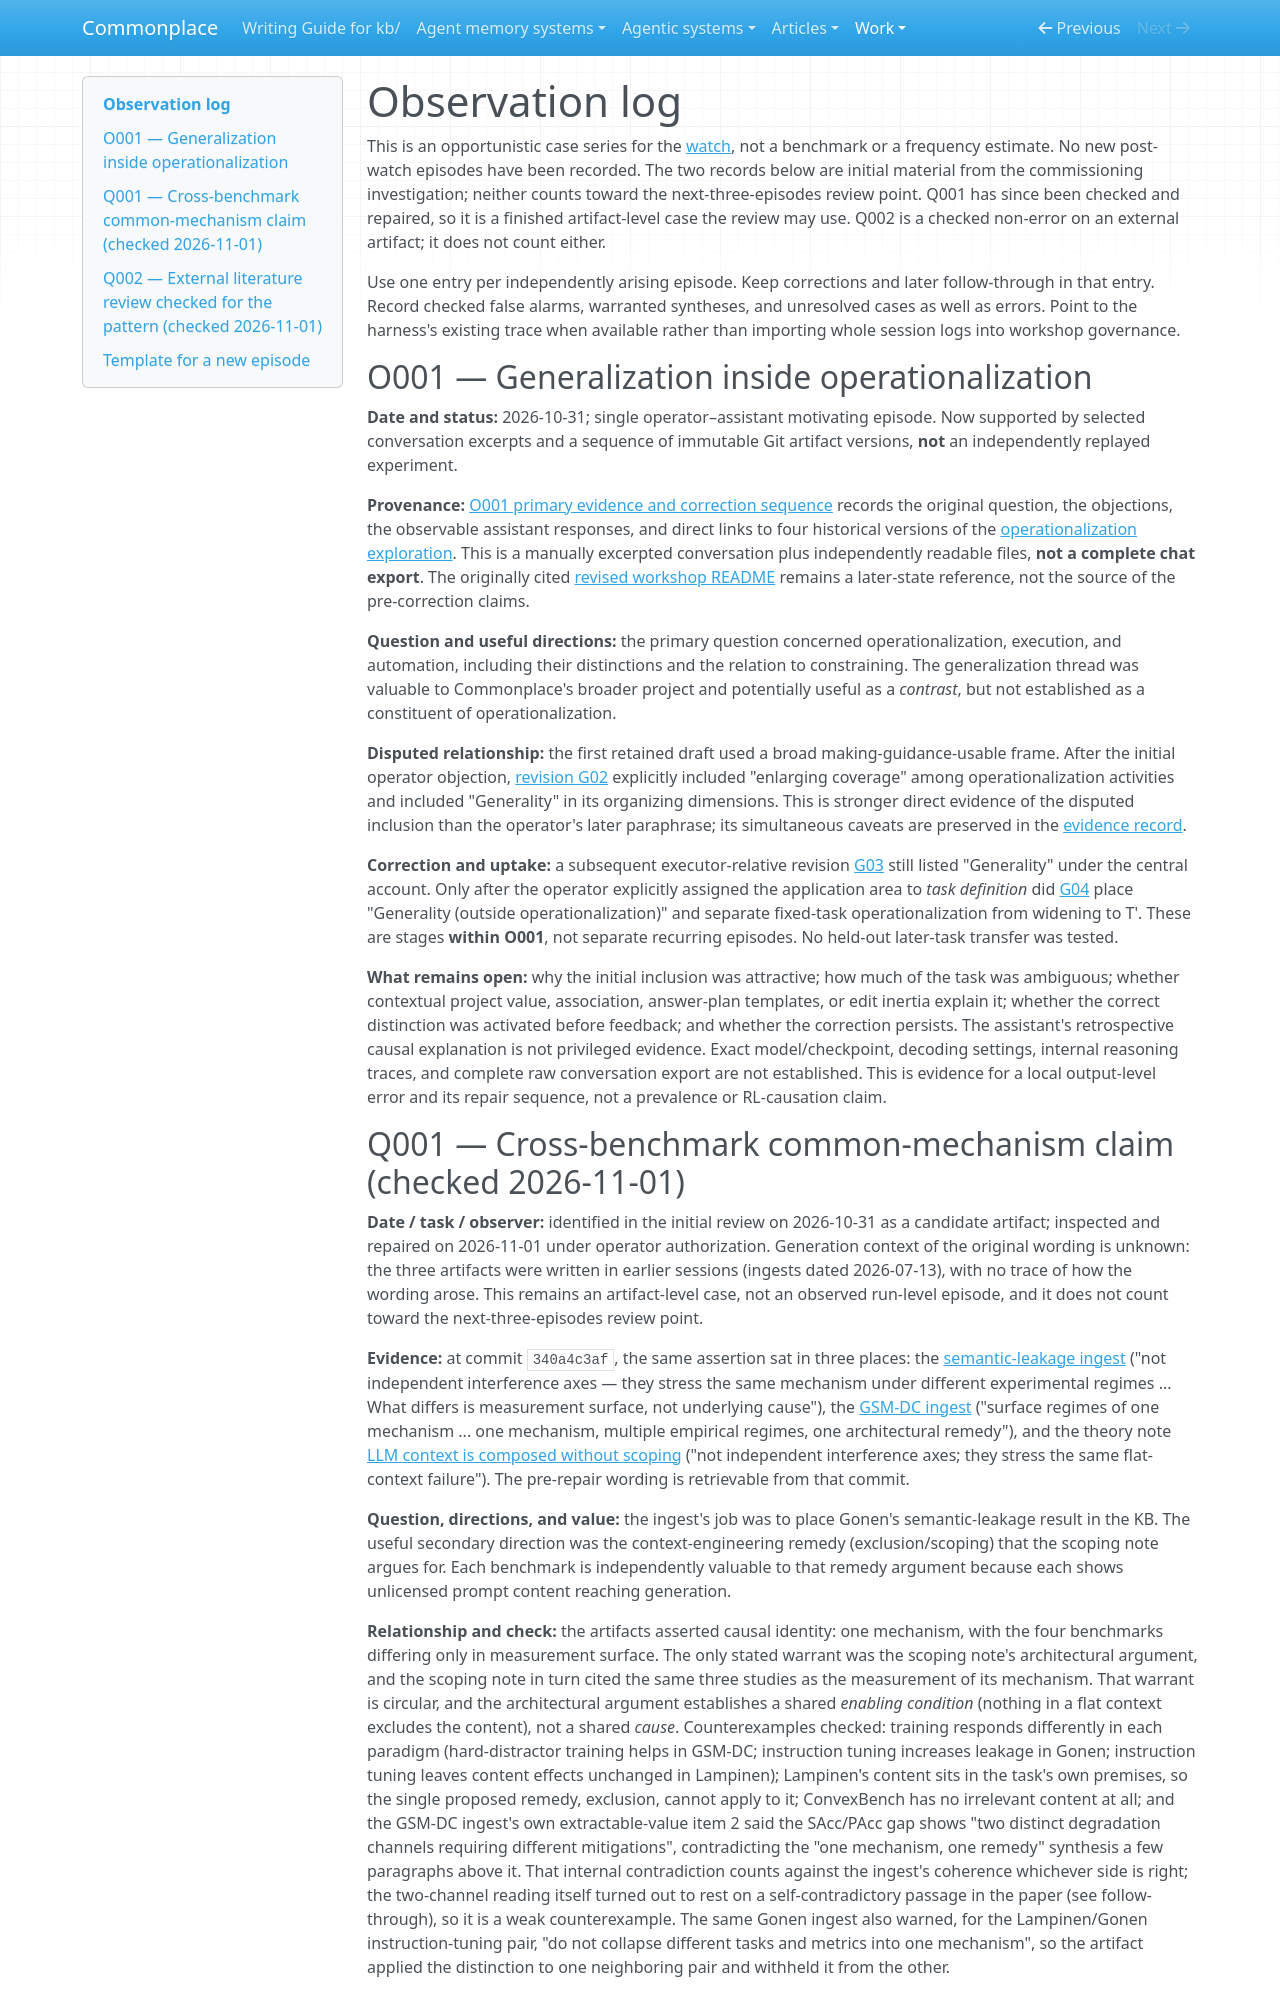

repository: zby/commonplace · page: work/epistemic-relevance-and-conceptual-blending/observations/index.html · generator: mkdocs

# Observation log

This is an opportunistic case series for the [watch](./README.md), not a benchmark or a frequency estimate. No new post-watch episodes have been recorded. The two records below are initial material from the commissioning investigation; neither counts toward the next-three-episodes review point. Q001 has since been checked and repaired, so it is a finished artifact-level case the review may use. Q002 is a checked non-error on an external artifact; it does not count either.

Use one entry per independently arising episode. Keep corrections and later follow-through in that entry. Record checked false alarms, warranted syntheses, and unresolved cases as well as errors. Point to the harness's existing trace when available rather than importing whole session logs into workshop governance.

## O001 — Generalization inside operationalization

**Date and status:** 2026-10-31; single operator–assistant motivating episode. Now supported by selected conversation excerpts and a sequence of immutable Git artifact versions, **not** an independently replayed experiment.

**Provenance:** [O001 primary evidence and correction sequence](./o001-operationalization-exchange.md) records the original question, the objections, the observable assistant responses, and direct links to four historical versions of the [operationalization exploration](../operationalization-executability-automation/exploration.md). This is a manually excerpted conversation plus independently readable files, **not a complete chat export**. The originally cited [revised workshop README](https://github.com/zby/commonplace/blob/e53fc1bb1041d54de99beda36302b6ab889ad536/kb/work/operationalization-executability-automation/README.md) remains a later-state reference, not the source of the pre-correction claims.

**Question and useful directions:** the primary question concerned operationalization, execution, and automation, including their distinctions and the relation to constraining. The generalization thread was valuable to Commonplace's broader project and potentially useful as a *contrast*, but not established as a constituent of operationalization.

**Disputed relationship:** the first retained draft used a broad making-guidance-usable frame. After the initial operator objection, [revision G02](https://github.com/zby/commonplace/blob/8f034e48f420881faae027dcef6eb3472e2f1ec2/kb/work/operationalization-executability-automation/exploration.md) explicitly included "enlarging coverage" among operationalization activities and included "Generality" in its organizing dimensions. This is stronger direct evidence of the disputed inclusion than the operator's later paraphrase; its simultaneous caveats are preserved in the [evidence record](./o001-operationalization-exchange.md).

**Correction and uptake:** a subsequent executor-relative revision [G03](https://github.com/zby/commonplace/blob/56b00de7cedb71630db6f9701d31ad01a5f3b3c7/kb/work/operationalization-executability-automation/exploration.md) still listed "Generality" under the central account. Only after the operator explicitly assigned the application area to *task definition* did [G04](https://github.com/zby/commonplace/blob/961eb4539f6f0c3e136982b02f0be294546a5e6e/kb/work/operationalization-executability-automation/exploration.md) place "Generality (outside operationalization)" and separate fixed-task operationalization from widening to T'. These are stages **within O001**, not separate recurring episodes. No held-out later-task transfer was tested.

**What remains open:** why the initial inclusion was attractive; how much of the task was ambiguous; whether contextual project value, association, answer-plan templates, or edit inertia explain it; whether the correct distinction was activated before feedback; and whether the correction persists. The assistant's retrospective causal explanation is not privileged evidence. Exact model/checkpoint, decoding settings, internal reasoning traces, and complete raw conversation export are not established. This is evidence for a local output-level error and its repair sequence, not a prevalence or RL-causation claim.
